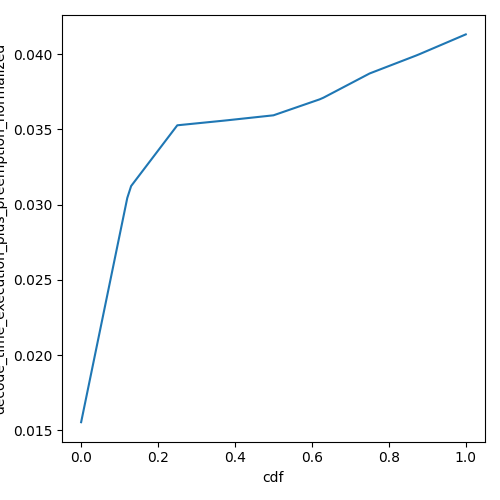

Values plotted in this chart, from the file beside it:
cdf, decode_time_execution_plus_preemption_no…
0.0, 0.01554
0.01, 0.01678
0.02, 0.01803
0.03, 0.01927
0.04, 0.02051
0.05, 0.02175
0.06, 0.02299
0.07, 0.02424
0.08, 0.02548
0.09, 0.02672
0.1, 0.02796
0.11, 0.0292
0.12, 0.03045
0.13, 0.03124
0.14, 0.03157
0.15, 0.03191
0.16, 0.03224
0.17, 0.03258
0.18, 0.03292
0.19, 0.03325
0.2, 0.03359
0.21, 0.03393
0.22, 0.03426
0.23, 0.0346
0.24, 0.03494
0.25, 0.03527
0.26, 0.0353
0.27, 0.03532
0.28, 0.03535
0.29, 0.03537
0.3, 0.0354
0.31, 0.03543
0.32, 0.03545
0.33, 0.03548
0.34, 0.0355
0.35, 0.03553
0.36, 0.03555
0.37, 0.03558
0.38, 0.03561
0.39, 0.03563
0.4, 0.03566
0.41, 0.03569
0.42, 0.03572
0.43, 0.03574
0.44, 0.03577
0.45, 0.0358
0.46, 0.03583
0.47, 0.03585
0.48, 0.03588
0.49, 0.03591
0.5, 0.03594
0.51, 0.03602
0.52, 0.03611
0.53, 0.0362
0.54, 0.03629
0.55, 0.03638
0.56, 0.03647
0.57, 0.03655
0.58, 0.03664
0.59, 0.03673
... 41 more rows
